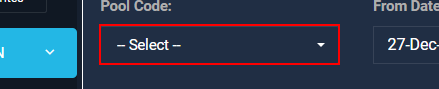
Workflow: GetPoolInventory

Step 1: select [PoolName] in the button (chrome.exe)

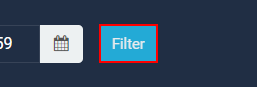
Step 2: click on the button (chrome.exe)
